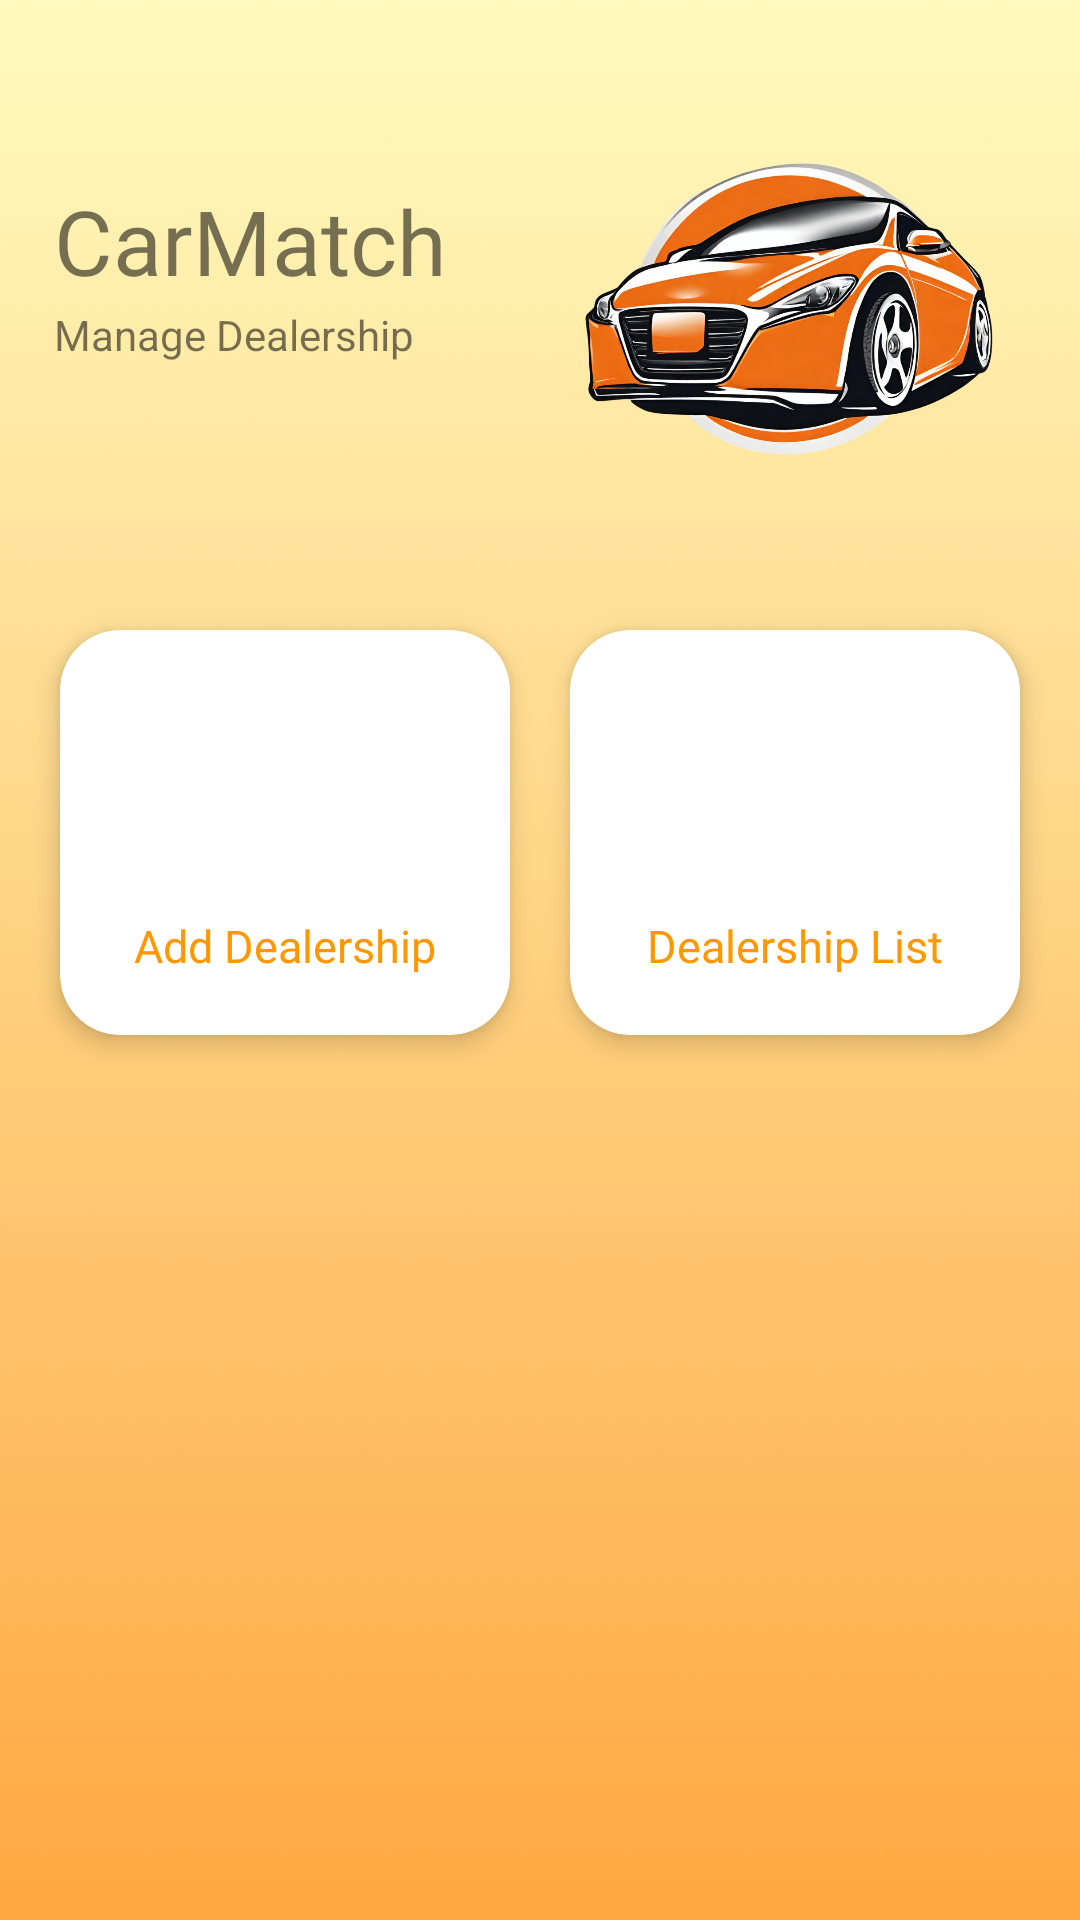

The Android layout XML behind this screen, and the referenced resources:
<!-- AndroidManifest.xml: application theme Theme.CarMatch -->
<!-- res/layout/activity_manage_dealership.xml -->
<?xml version="1.0" encoding="utf-8"?>
<ScrollView xmlns:android="http://schemas.android.com/apk/res/android"
    xmlns:app="http://schemas.android.com/apk/res-auto"
    xmlns:tools="http://schemas.android.com/tools"
    android:layout_width="match_parent"
    android:layout_height="match_parent"
    android:background="@drawable/carmatch_bg"
    tools:context=".ManageDealership">

    <androidx.constraintlayout.widget.ConstraintLayout
        android:id="@+id/constraintLayout"
        android:layout_width="match_parent"
        android:layout_height="wrap_content"
        android:layout_marginTop="20dp">

        <ImageView
            android:id="@+id/btnBack"
            android:layout_width="wrap_content"
            android:layout_height="wrap_content"
            android:layout_marginStart="18dp"
            android:layout_marginTop="15dp"
            android:contentDescription="Back Button"
            android:src="@drawable/ic_baseline_arrow_back_24"
            app:layout_constraintStart_toStartOf="parent"
            app:layout_constraintTop_toTopOf="parent" />

        <TextView
            android:id="@+id/amazonName"
            android:layout_width="0dp"
            android:layout_height="42dp"
            android:layout_marginStart="18dp"
            android:layout_marginTop="40dp"
            android:fontFamily="@font/poppins_semibold"
            android:text="CarMatch"
            android:textSize="30sp"
            app:layout_constraintEnd_toStartOf="@+id/amazonImage"
            app:layout_constraintStart_toStartOf="parent"
            app:layout_constraintTop_toTopOf="parent" />

        <TextView
            android:id="@+id/amazonDesc"
            android:layout_width="0dp"
            android:layout_height="wrap_content"
            android:layout_marginStart="18dp"
            android:text="Manage Dealership"
            android:textSize="14sp"
            app:layout_constraintEnd_toStartOf="@+id/amazonImage"
            app:layout_constraintStart_toStartOf="parent"
            app:layout_constraintTop_toBottomOf="@id/amazonName" />

        <ImageView
            android:id="@+id/amazonImage"
            android:layout_width="0dp"
            android:layout_height="160dp"
            android:layout_marginEnd="16dp"
            android:src="@drawable/orangecar"
            app:layout_constraintEnd_toEndOf="parent"
            app:layout_constraintStart_toEndOf="@id/amazonName"
            app:layout_constraintTop_toTopOf="parent" />

        <LinearLayout
            android:id="@+id/row1"
            android:layout_width="0dp"
            android:layout_height="175dp"
            android:layout_marginTop="10dp"
            android:orientation="horizontal"
            android:padding="10dp"
            app:layout_constraintEnd_toEndOf="parent"
            app:layout_constraintHorizontal_bias="0.0"
            app:layout_constraintStart_toStartOf="parent"
            app:layout_constraintTop_toBottomOf="@id/amazonImage">

            <androidx.cardview.widget.CardView
                android:layout_width="0dp"
                android:layout_height="match_parent"
                android:layout_margin="10dp"
                android:layout_weight="1"
                app:cardCornerRadius="20dp"
                app:cardElevation="5dp"
                android:id="@+id/addDealer">

                <RelativeLayout
                    android:layout_width="match_parent"
                    android:layout_height="match_parent">

                    <TextView
                        android:id="@+id/clothingName"
                        android:layout_width="wrap_content"
                        android:layout_height="wrap_content"
                        android:layout_below="@+id/clothingImage"
                        android:layout_centerHorizontal="true"
                        android:layout_marginTop="10dp"
                        android:fontFamily="@font/poppins_semibold"
                        android:text="Add Dealership"
                        android:textAlignment="center"
                        android:textColor="@color/my_primary"
                        android:textSize="15sp" />

                    <ImageView
                        android:id="@+id/clothingImage"
                        android:layout_width="70dp"
                        android:layout_height="70dp"
                        android:layout_centerHorizontal="true"
                        android:layout_marginTop="15dp"
                        android:src="@drawable/baseline_car" />

                </RelativeLayout>
            </androidx.cardview.widget.CardView>

            <androidx.cardview.widget.CardView
                android:id="@+id/viewDealer"
                android:layout_width="0dp"
                android:layout_height="match_parent"
                android:layout_margin="10dp"
                android:layout_weight="1"
                app:cardCornerRadius="20dp"
                app:cardElevation="5dp">

                <RelativeLayout
                    android:layout_width="match_parent"
                    android:layout_height="match_parent">

                    <TextView
                        android:id="@+id/elecName"
                        android:layout_width="wrap_content"
                        android:layout_height="wrap_content"
                        android:layout_below="@+id/elecImage"
                        android:layout_centerHorizontal="true"
                        android:layout_marginTop="10dp"
                        android:fontFamily="@font/poppins_semibold"
                        android:text="Dealership List"
                        android:textColor="@color/my_primary"
                        android:textSize="15sp" />

                    <ImageView
                        android:id="@+id/elecImage"
                        android:layout_width="70dp"
                        android:layout_height="70dp"
                        android:layout_centerHorizontal="true"
                        android:layout_marginTop="15dp"
                        android:src="@drawable/baseline_car" />

                </RelativeLayout>
            </androidx.cardview.widget.CardView>
        </LinearLayout>

    </androidx.constraintlayout.widget.ConstraintLayout>
</ScrollView>
<!-- resources referenced by this layout -->
<resources>
  <color name="my_primary">#FF9800</color>
  <!-- drawable carmatch_bg: png bitmap (drawable, 13947 bytes) -->
  <!-- drawable orangecar: png bitmap (drawable, 609569 bytes) -->
  <style name="Theme.CarMatch" parent="Theme.MaterialComponents.DayNight.NoActionBar">
          
          <item name="colorPrimary">@color/my_primary</item>
          <item name="colorPrimaryVariant">@color/my_primary</item>
          <item name="colorOnPrimary">@color/white</item>
          
          <item name="colorSecondary">@color/my_secondary</item>
          <item name="colorSecondaryVariant">@color/my_secondary</item>
          <item name="colorOnSecondary">@color/black</item>
          
          <item name="android:statusBarColor" tools:targetApi="21">@color/my_primary</item>
          
      </style>
  <color name="white">#FFFFFFFF</color>
  <color name="my_secondary">#FFC107</color>
  <color name="black">#FF000000</color>
</resources>
